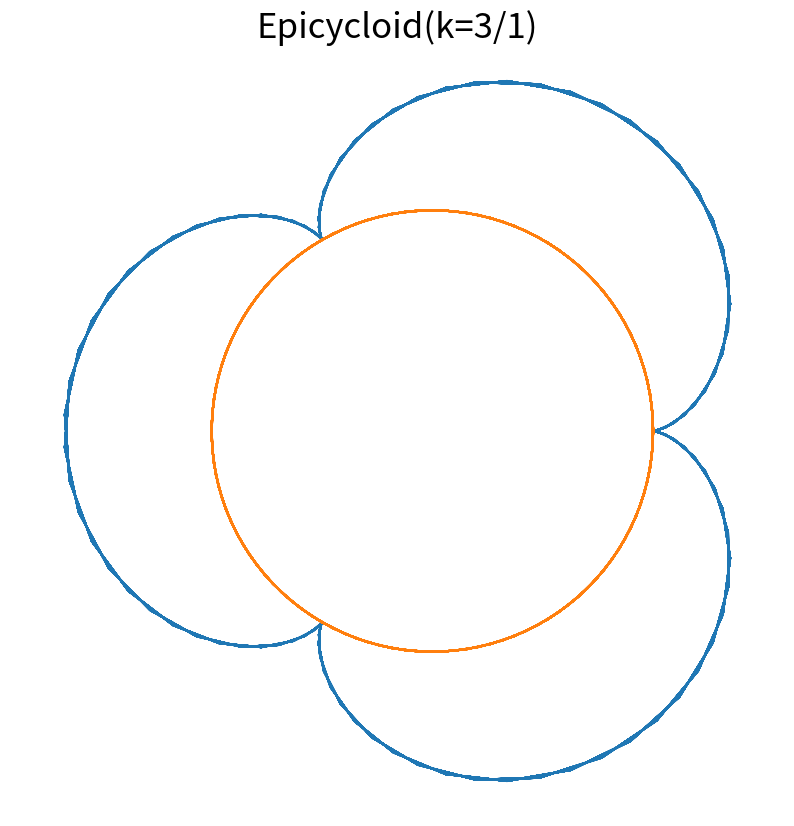
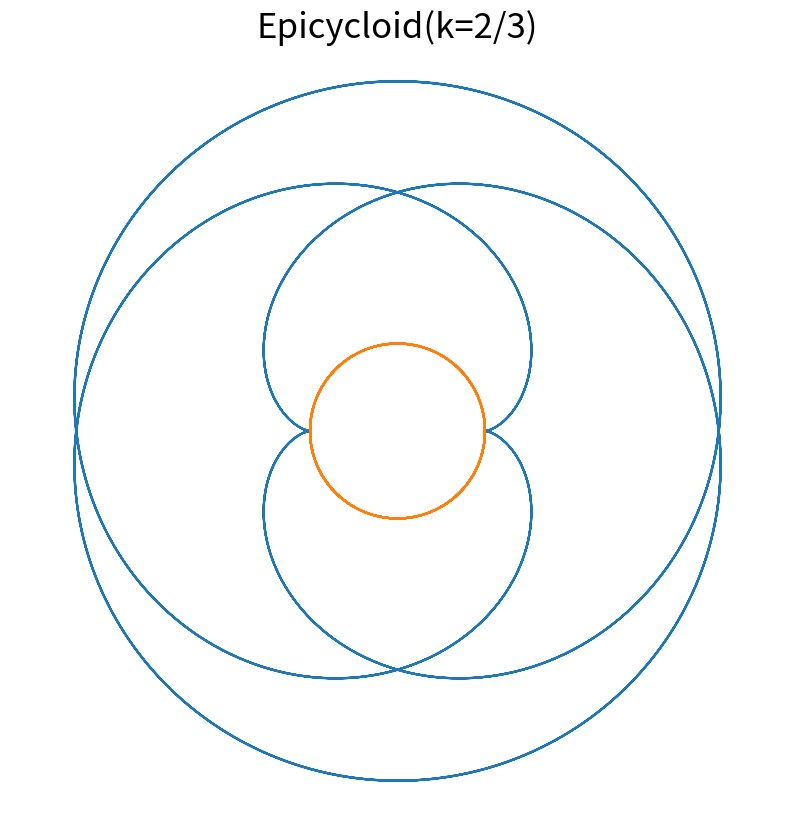

Write Python code to recreate these figures, in order.
import matplotlib.pyplot as plt
import numpy as np

def epicycloid(n,d,draw=True):
    th = np.linspace(0,12*n*np.pi,1000)
    
    k = n/d
    
    x = (k+1)*np.cos(th) - np.cos((k+1)*th)
    y = (k+1)*np.sin(th) - np.sin((k+1)*th)
    
    x_circ = np.cos(th)*k
    y_circ = np.sin(th)*k
    
    if draw == True:
        fig = plt.figure()
        fig.set_size_inches(10,10)
        plt.axes().set_aspect("equal","datalim")
        plt.axis("off")
        plt.plot(x,y)
        plt.plot(x_circ,y_circ)
        plt.title(f"Epicycloid(k={n}/{d})",fontsize=25)

    return x,y


x,y = epicycloid(3,1)
x,y = epicycloid(2,3)